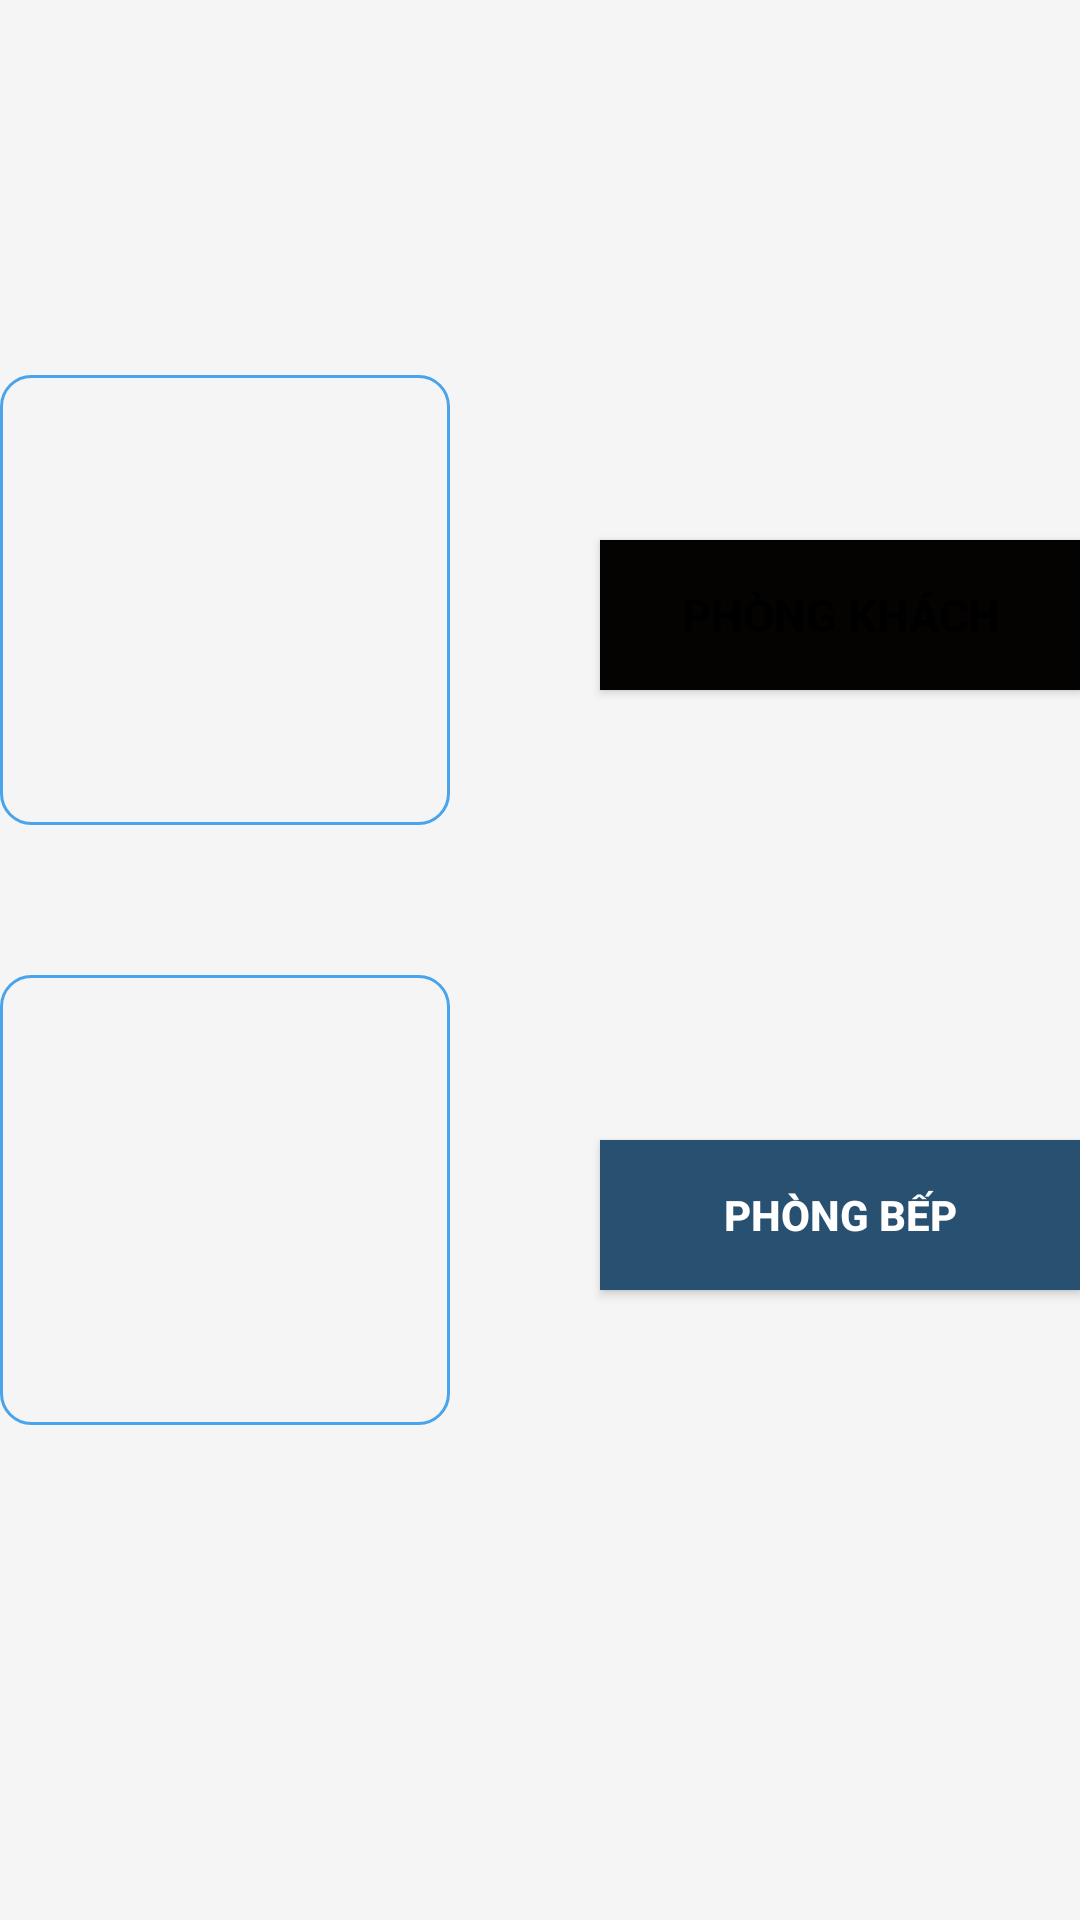

Write the Android layout XML for this screen, with the resource values it uses.
<!-- AndroidManifest.xml: application theme Theme.MobileProgramming -->
<!-- res/layout/fragment_device.xml -->
<?xml version="1.0" encoding="utf-8"?>
<RelativeLayout xmlns:android="http://schemas.android.com/apk/res/android"
    xmlns:app="http://schemas.android.com/apk/res-auto"
    xmlns:tools="http://schemas.android.com/tools"
    android:layout_width="match_parent"
    android:layout_height="match_parent"
    android:background="@color/gray_bg"
    tools:context=".view.DeviceFragment">

    <RelativeLayout
        android:id="@+id/r1"
        android:layout_width="500dp"
        android:layout_height="200dp"
        android:layout_marginTop="100dp">


        <RelativeLayout
            android:id="@+id/a1"
            android:layout_width="150dp"
            android:layout_height="150dp"
            android:layout_centerVertical="true"
            android:layout_marginRight="50dp"
            android:background="@drawable/vien">

            <ImageView
                android:id="@+id/imageView4"
                android:layout_width="wrap_content"
                android:layout_height="wrap_content"
                android:layout_margin="20dp"
                android:src="@drawable/livingroom" />
        </RelativeLayout>

        <Button
            android:id="@+id/livingroom"
            android:layout_width="170dp"
            android:layout_height="50dp"
            android:text="Phòng khách"
            android:textSize="15dp"
            android:textStyle="bold"
            android:layout_toRightOf="@id/a1"
            android:layout_marginTop="80dp"
            android:background="#050202"/>

    </RelativeLayout>
    <RelativeLayout
        android:id="@+id/r2"
        android:layout_width="500dp"
        android:layout_height="200dp"
        android:layout_marginTop="300dp">


        <Button
            android:id="@+id/kitchen"
            android:layout_width="170dp"
            android:layout_height="50dp"
            android:layout_marginTop="80dp"
            android:layout_toRightOf="@id/a2"
            android:textStyle="bold"
            android:textColor="#ffff"
            android:background="#285070"
            android:text="Phòng Bếp" />

        <RelativeLayout
            android:id="@+id/a2"
            android:layout_width="150dp"
            android:layout_height="150dp"
            android:layout_centerVertical="true"
            android:layout_marginRight="50dp"
            android:background="@drawable/vien">

            <ImageView
                android:id="@+id/imageView5"
                android:layout_width="wrap_content"
                android:layout_height="wrap_content"
                android:layout_margin="20dp"
                android:layout_marginStart="1dp"
                android:layout_marginTop="1dp"
                android:layout_marginEnd="1dp"
                android:layout_marginBottom="1dp"
                android:src="@drawable/bep" />
        </RelativeLayout>

    </RelativeLayout>
</RelativeLayout>
<!-- resources referenced by this layout -->
<resources>
  <color name="gray_bg">#F5F5F5</color>
  <!-- drawable vien (drawable) -->
  <?xml version="1.0" encoding="utf-8"?>
  <selector xmlns:android="http://schemas.android.com/apk/res/android">
      <item>
          <shape
              android:shape="rectangle">
              <stroke android:width="1dp"
                  android:color="#49A4EC"/>
              <corners android:radius="10dp"/>
  
          </shape>
      </item>
  </selector>
  <style name="Theme.MobileProgramming" parent="Theme.MaterialComponents.DayNight.NoActionBar">
          
          <item name="colorPrimary">@color/blue_gradient</item>
          <item name="colorPrimaryVariant">@color/blue_gradient</item>
          <item name="colorOnPrimary">@color/white</item>
          
          <item name="colorSecondary">@color/teal_200</item>
          <item name="colorSecondaryVariant">@color/teal_700</item>
          <item name="colorOnSecondary">@color/black</item>
          
          <item name="android:statusBarColor">?attr/colorPrimaryVariant</item>
          
      </style>
  <color name="blue_gradient">#4CA9DF</color>
  <color name="white">#FFFFFFFF</color>
  <color name="teal_200">#FF03DAC5</color>
  <color name="teal_700">#FF018786</color>
  <color name="black">#FF000000</color>
</resources>
